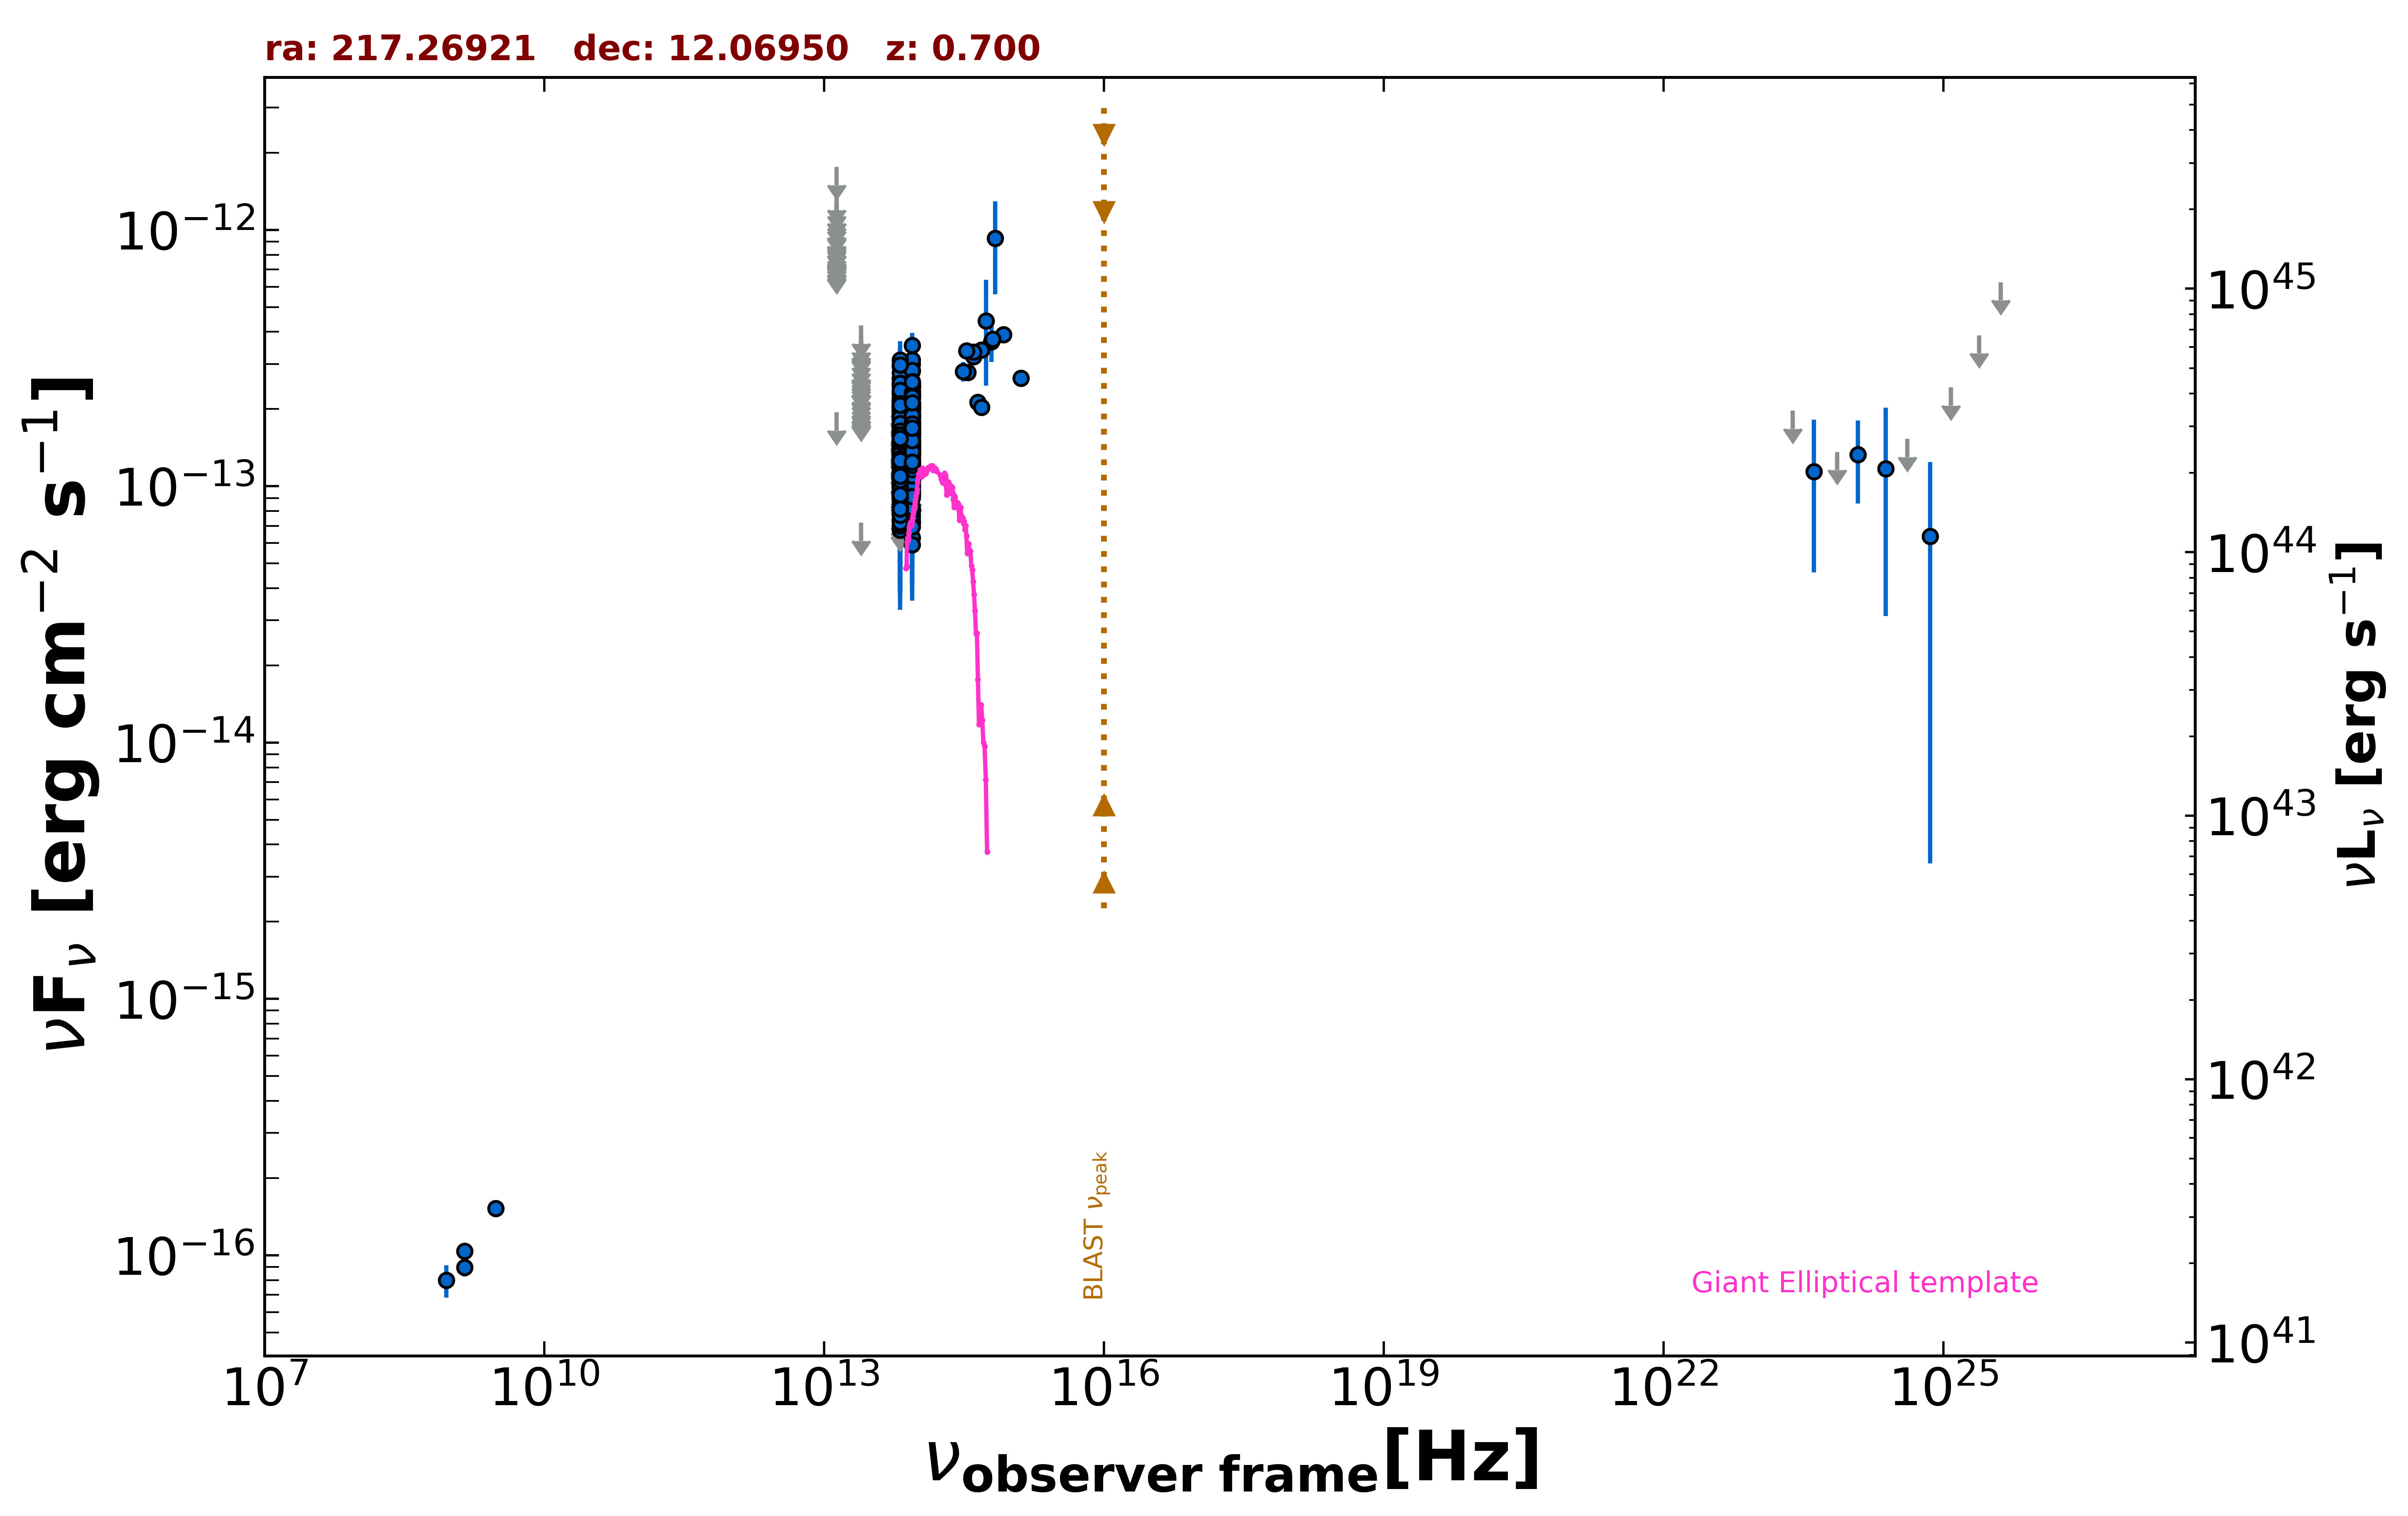

The data file committed next to this chart (first rows):
freq., flux, err_flux, MJD_start, MJD_end, flag, catalog, reference
1.400e+09, 1.037e-16, 2.000e-18, 55000, 55000, , FIRST, White et al. 1997  ApJ  475 479
1.400e+09, 8.960e-17, 7.000e-18, 55000, 55000, , NVSS, Condon et al. 1998  AJ  115  1693
8.870e+08, 7.983e-17, 1.153e-17, 55000, 55000, , RACS, Hale et al. 2021  PASA  38  e058
3.000e+09, 1.524e-16, 9.800e-18, 55000, 55000, , VLASSQL, Gordon et al. 2021  ApJS  255  30
8.817e+13, 1.492e-13, 2.050e-15, 55000, 55000, , UNWISE, Schlafly et al. 2019  ApJS  240  30
6.517e+13, 1.081e-13, 3.100e-15, 55000, 55000, , UNWISE, Schlafly et al. 2019  ApJS  240  30
8.817e+13, 1.336e-13, 5.250e-15, 55000, 55000, , WISE, Wright et al. 2010  AJ  140  1868
6.517e+13, 9.878e-14, 6.625e-15, 55000, 55000, , WISE, Wright et al. 2010  AJ  140  1868
2.498e+13, 7.203e-14, 0.000e+00, 55000, 55000, UL, WISE, Wright et al. 2010  AJ  140  1868
1.363e+13, 1.942e-13, 0.000e+00, 55000, 55000, UL, WISE, Wright et al. 2010  AJ  140  1868
8.817e+13, 1.518e-13, 2.315e-14, 57217, 57217, , NEOWISE, Mainzer et al. 2014  ApJ  792  30
6.517e+13, 1.129e-13, 0.000e+00, 57217, 57217, UL, NEOWISE, Mainzer et al. 2014  ApJ  792  30
8.817e+13, 1.317e-13, 2.280e-14, 57218, 57218, , NEOWISE, Mainzer et al. 2014  ApJ  792  30
6.517e+13, 2.452e-13, 5.925e-14, 57218, 57218, , NEOWISE, Mainzer et al. 2014  ApJ  792  30
8.817e+13, 1.468e-13, 2.295e-14, 57218, 57218, , NEOWISE, Mainzer et al. 2014  ApJ  792  30
6.517e+13, 7.329e-14, 3.429e-14, 57218, 57218, , NEOWISE, Mainzer et al. 2014  ApJ  792  30
8.817e+13, 1.347e-13, 1.980e-14, 57218, 57218, , NEOWISE, Mainzer et al. 2014  ApJ  792  30
6.517e+13, 1.107e-13, 4.029e-14, 57218, 57218, , NEOWISE, Mainzer et al. 2014  ApJ  792  30
8.817e+13, 1.249e-13, 2.185e-14, 57218, 57218, , NEOWISE, Mainzer et al. 2014  ApJ  792  30
6.517e+13, 1.479e-13, 0.000e+00, 57218, 57218, UL, NEOWISE, Mainzer et al. 2014  ApJ  792  30
8.817e+13, 1.669e-13, 2.220e-14, 57218, 57218, , NEOWISE, Mainzer et al. 2014  ApJ  792  30
6.517e+13, 9.176e-14, 3.950e-14, 57218, 57218, , NEOWISE, Mainzer et al. 2014  ApJ  792  30
8.817e+13, 1.223e-13, 3.154e-14, 57218, 57218, , NEOWISE, Mainzer et al. 2014  ApJ  792  30
6.517e+13, 8.126e-14, 0.000e+00, 57218, 57218, UL, NEOWISE, Mainzer et al. 2014  ApJ  792  30
8.817e+13, 1.354e-13, 2.405e-14, 57218, 57218, , NEOWISE, Mainzer et al. 2014  ApJ  792  30
6.517e+13, 9.008e-14, 3.482e-14, 57218, 57218, , NEOWISE, Mainzer et al. 2014  ApJ  792  30
8.817e+13, 1.149e-13, 2.149e-14, 57217, 57217, , NEOWISE, Mainzer et al. 2014  ApJ  792  30
6.517e+13, 1.195e-13, 4.365e-14, 57217, 57217, , NEOWISE, Mainzer et al. 2014  ApJ  792  30
8.817e+13, 1.336e-13, 2.785e-14, 57217, 57217, , NEOWISE, Mainzer et al. 2014  ApJ  792  30
6.517e+13, 1.126e-13, 4.599e-14, 57217, 57217, , NEOWISE, Mainzer et al. 2014  ApJ  792  30
8.817e+13, 1.052e-13, 2.144e-14, 57218, 57218, , NEOWISE, Mainzer et al. 2014  ApJ  792  30
6.517e+13, 1.277e-13, 0.000e+00, 57218, 57218, UL, NEOWISE, Mainzer et al. 2014  ApJ  792  30
8.817e+13, 1.497e-13, 2.170e-14, 57218, 57218, , NEOWISE, Mainzer et al. 2014  ApJ  792  30
6.517e+13, 1.229e-13, 0.000e+00, 57218, 57218, UL, NEOWISE, Mainzer et al. 2014  ApJ  792  30
8.817e+13, 2.078e-13, 2.490e-14, 57576, 57576, , NEOWISE, Mainzer et al. 2014  ApJ  792  30
6.517e+13, 1.487e-13, 3.270e-14, 57576, 57576, , NEOWISE, Mainzer et al. 2014  ApJ  792  30
8.817e+13, 1.661e-13, 2.535e-14, 57577, 57577, , NEOWISE, Mainzer et al. 2014  ApJ  792  30
6.517e+13, 1.093e-13, 3.386e-14, 57577, 57577, , NEOWISE, Mainzer et al. 2014  ApJ  792  30
8.817e+13, 2.323e-13, 2.575e-14, 57577, 57577, , NEOWISE, Mainzer et al. 2014  ApJ  792  30
6.517e+13, 1.454e-13, 3.720e-14, 57577, 57577, , NEOWISE, Mainzer et al. 2014  ApJ  792  30
8.817e+13, 2.345e-13, 2.555e-14, 57576, 57576, , NEOWISE, Mainzer et al. 2014  ApJ  792  30
6.517e+13, 1.567e-13, 3.830e-14, 57576, 57576, , NEOWISE, Mainzer et al. 2014  ApJ  792  30
8.817e+13, 2.005e-13, 2.220e-14, 57576, 57576, , NEOWISE, Mainzer et al. 2014  ApJ  792  30
6.517e+13, 1.285e-13, 3.339e-14, 57576, 57576, , NEOWISE, Mainzer et al. 2014  ApJ  792  30
8.817e+13, 2.088e-13, 2.315e-14, 57577, 57577, , NEOWISE, Mainzer et al. 2014  ApJ  792  30
6.517e+13, 8.277e-14, 4.033e-14, 57577, 57577, , NEOWISE, Mainzer et al. 2014  ApJ  792  30
8.817e+13, 1.808e-13, 2.240e-14, 57576, 57576, , NEOWISE, Mainzer et al. 2014  ApJ  792  30
6.517e+13, 2.157e-13, 4.300e-14, 57576, 57576, , NEOWISE, Mainzer et al. 2014  ApJ  792  30
8.817e+13, 1.735e-13, 2.150e-14, 57577, 57577, , NEOWISE, Mainzer et al. 2014  ApJ  792  30
6.517e+13, 1.495e-13, 3.430e-14, 57577, 57577, , NEOWISE, Mainzer et al. 2014  ApJ  792  30
8.817e+13, 2.061e-13, 4.015e-14, 57577, 57577, , NEOWISE, Mainzer et al. 2014  ApJ  792  30
6.517e+13, 1.062e-13, 3.940e-14, 57577, 57577, , NEOWISE, Mainzer et al. 2014  ApJ  792  30
8.817e+13, 1.914e-13, 2.300e-14, 57577, 57577, , NEOWISE, Mainzer et al. 2014  ApJ  792  30
6.517e+13, 1.653e-13, 3.855e-14, 57577, 57577, , NEOWISE, Mainzer et al. 2014  ApJ  792  30
8.817e+13, 1.947e-13, 2.535e-14, 57045, 57045, , NEOWISE, Mainzer et al. 2014  ApJ  792  30
6.517e+13, 1.291e-13, 3.357e-14, 57045, 57045, , NEOWISE, Mainzer et al. 2014  ApJ  792  30
8.817e+13, 1.761e-13, 2.375e-14, 57045, 57045, , NEOWISE, Mainzer et al. 2014  ApJ  792  30
6.517e+13, 1.294e-13, 3.585e-14, 57045, 57045, , NEOWISE, Mainzer et al. 2014  ApJ  792  30
8.817e+13, 1.779e-13, 3.225e-14, 57045, 57045, , NEOWISE, Mainzer et al. 2014  ApJ  792  30
6.517e+13, 1.010e-13, 3.539e-14, 57045, 57045, , NEOWISE, Mainzer et al. 2014  ApJ  792  30
... 618 more rows
